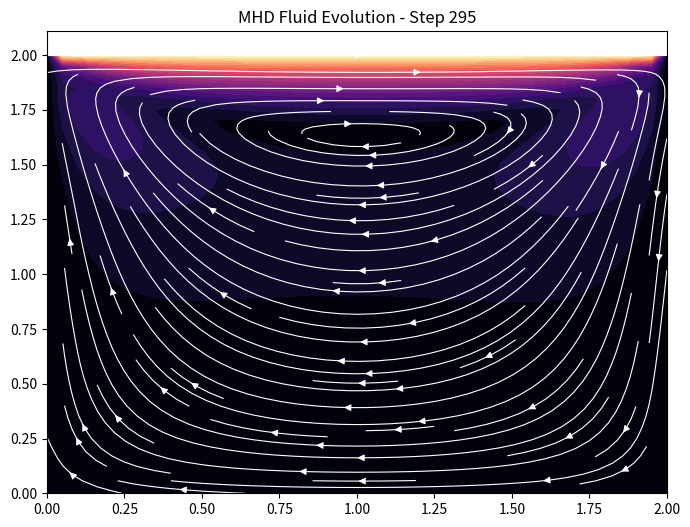

Here is the Python script that generated this plot:
# -*- coding: utf-8 -*-
"""Untitled12.ipynb

Automatically generated by Colab.

Original file is located at
    https://colab.research.google.com/drive/19Q7qspm7Akj5TebEsnS7qi1y6V96EZpV
"""

import numpy as np
import matplotlib.pyplot as plt
from matplotlib.animation import FuncAnimation, FFMpegWriter
from tqdm import tqdm

# 1. Setup Grid and Parameters
nx, ny = 41, 41
dx = 2 / (nx - 1)
dy = 2 / (ny - 1)
dt = 0.001
viscosity = 0.1
B_field = 1.5  # Magnetic damping
rho = 1.0

# Initialize fields
u = np.zeros((ny, nx))
v = np.zeros((ny, nx))
p = np.zeros((ny, nx))

def update_step(u, v, p):
    un, vn = u.copy(), v.copy()

    # Calculate source term for Pressure Poisson
    b = np.zeros_like(p)
    b[1:-1, 1:-1] = (rho * (1 / dt * ((u[1:-1, 2:] - u[1:-1, 0:-2]) / (2 * dx) + (v[2:, 1:-1] - v[0:-2, 1:-1]) / (2 * dy)) -
                    ((u[1:-1, 2:] - u[1:-1, 0:-2]) / (2 * dx))**2 -
                    2 * ((u[2:, 1:-1] - u[0:-2, 1:-1]) / (2 * dy) * (v[1:-1, 2:] - v[1:-1, 0:-2]) / (2 * dx)) -
                    ((v[2:, 1:-1] - v[0:-2, 1:-1]) / (2 * dy))**2))

    # Pressure Poisson Iterations
    for _ in range(30):
        pn = p.copy()
        p[1:-1, 1:-1] = (((pn[1:-1, 2:] + pn[1:-1, 0:-2]) * dy**2 +
                          (pn[2:, 1:-1] + pn[0:-2, 1:-1]) * dx**2) / (2 * (dx**2 + dy**2)) -
                          dx**2 * dy**2 / (2 * (dx**2 + dy**2)) * b[1:-1, 1:-1])
        p[:, -1] = p[:, -2]; p[0, :] = p[1, :]; p[:, 0] = p[:, 1]; p[-1, :] = 0

    # Velocity updates with Magnetic Term
    u[1:-1, 1:-1] = (un[1:-1, 1:-1] - un[1:-1, 1:-1] * dt / dx * (un[1:-1, 1:-1] - un[1:-1, 0:-2]) -
                     vn[1:-1, 1:-1] * dt / dy * (un[1:-1, 1:-1] - un[0:-2, 1:-1]) -
                     dt / (2 * rho * dx) * (p[1:-1, 2:] - p[1:-1, 0:-2]) +
                     viscosity * dt * ((un[1:-1, 2:] - 2*un[1:-1, 1:-1] + un[1:-1, 0:-2])/dx**2 +
                                       (un[2:, 1:-1] - 2*un[1:-1, 1:-1] + un[0:-2, 1:-1])/dy**2) -
                     B_field**2 * un[1:-1, 1:-1] * dt)

    v[1:-1, 1:-1] = (vn[1:-1, 1:-1] - un[1:-1, 1:-1] * dt / dx * (vn[1:-1, 1:-1] - vn[1:-1, 0:-2]) -
                     vn[1:-1, 1:-1] * dt / dy * (vn[1:-1, 1:-1] - vn[0:-2, 1:-1]) -
                     dt / (2 * rho * dy) * (p[2:, 1:-1] - p[0:-2, 1:-1]) +
                     viscosity * dt * ((vn[1:-1, 2:] - 2*vn[1:-1, 1:-1] + vn[1:-1, 0:-2])/dx**2 +
                                       (vn[2:, 1:-1] - 2*vn[1:-1, 1:-1] + vn[0:-2, 1:-1])/dy**2))

    # Boundaries
    u[-1, :], u[0, :], u[:, 0], u[:, -1] = 1.0, 0, 0, 0
    v[-1, :], v[0, :], v[:, 0], v[:, -1] = 0, 0, 0, 0
    return u, v, p

# 3. Animation Logic
fig, ax = plt.subplots(figsize=(8, 6))
x = np.linspace(0, 2, nx)
y = np.linspace(0, 2, ny)
X, Y = np.meshgrid(x, y)

def animate(i):
    global u, v, p
    ax.clear()
    for _ in range(5): # Skip frames to speed up visual motion
        u, v, p = update_step(u, v, p)

    # Plotting
    cont = ax.contourf(X, Y, np.sqrt(u**2 + v**2), cmap='magma', levels=20)
    ax.streamplot(X, Y, u, v, color='white', linewidth=0.8, density=1.2)
    ax.set_title(f"MHD Fluid Evolution - Step {i*5}")
    return cont,

ani = FuncAnimation(fig, animate, frames=60, interval=50)
ani.save('mhd_simulation.gif', writer='pillow', fps=15)
plt.show()
